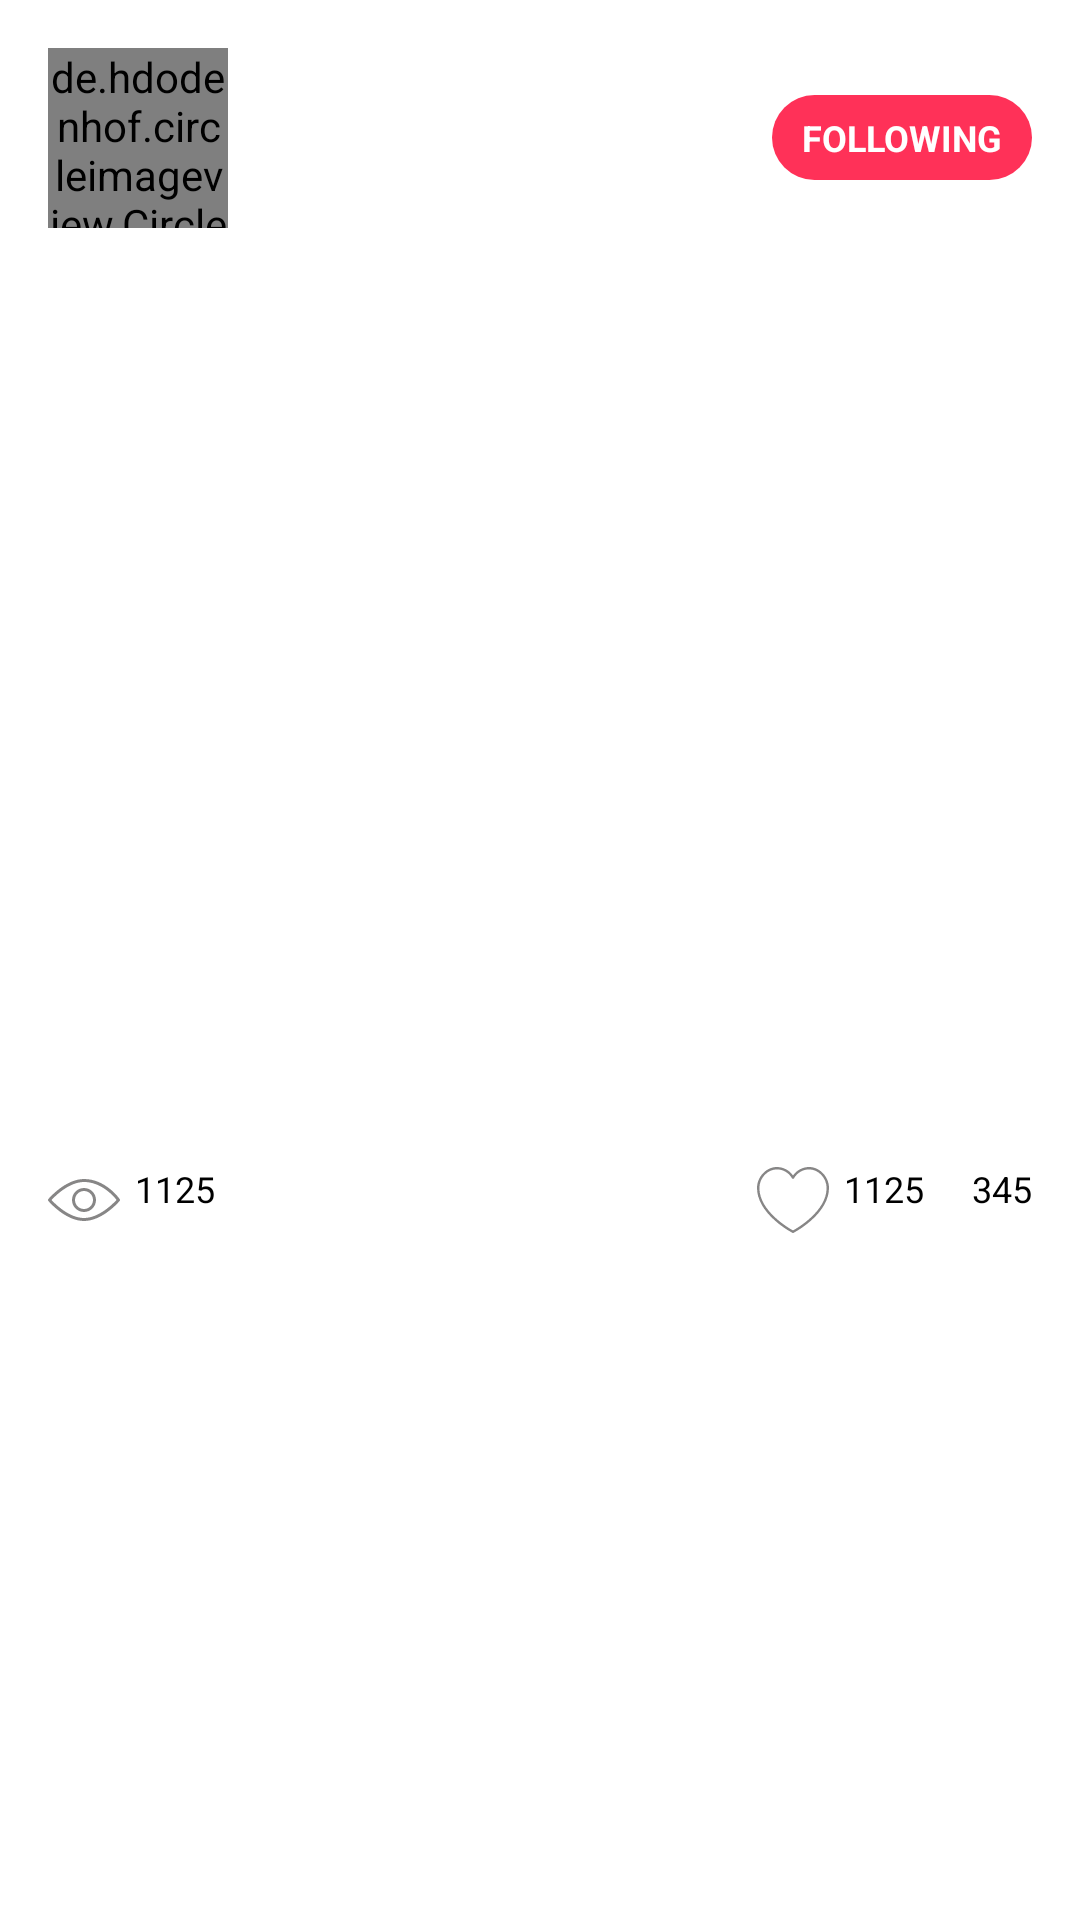

The Android layout XML behind this screen, and the referenced resources:
<!-- AndroidManifest.xml: application theme Theme.ClassTwo -->
<!-- res/layout/list_feed_instagram.xml -->
<?xml version="1.0" encoding="utf-8"?>
<LinearLayout xmlns:android="http://schemas.android.com/apk/res/android"
    android:layout_width="match_parent"
    android:layout_height="wrap_content"
    android:orientation="vertical">


    <LinearLayout
        android:layout_width="match_parent"
        android:layout_height="wrap_content"
        android:orientation="horizontal"
        android:padding="16dp">


        <de.hdodenhof.circleimageview.CircleImageView
            android:id="@+id/personImage"
            android:layout_width="60dp"
            android:layout_height="60dp"
            android:scaleType="centerCrop"
            />


        <LinearLayout
            android:layout_width="wrap_content"
            android:layout_height="match_parent"
            android:layout_marginLeft="16dp"
            android:layout_marginRight="16dp"
            android:gravity="center_vertical"
            android:orientation="vertical">

            <TextView
                android:id="@+id/tvName"
                android:layout_width="wrap_content"
                android:layout_height="wrap_content"
                android:textColor="@color/text_color_primary"
                android:textSize="18sp"
                android:textStyle="bold" />

            <TextView
                android:id="@+id/tvTime"
                android:layout_width="wrap_content"
                android:layout_height="wrap_content"
                android:textColor="@color/text_color_seconday"
                android:textSize="14sp"
                android:textStyle="normal" />


        </LinearLayout>

        <LinearLayout
            android:layout_width="match_parent"
            android:layout_height="match_parent"
            android:gravity="end">

            <TextView
                android:id="@+id/followingTV"
                android:layout_width="wrap_content"
                android:layout_height="wrap_content"
                android:layout_gravity="center"
                android:background="@drawable/rectangle_following"
                android:paddingLeft="10dp"
                android:paddingTop="6dp"
                android:paddingRight="10dp"
                android:paddingBottom="6dp"
                android:text="FOLLOWING"
                android:textColor="@color/white"
                android:textSize="12sp"
                android:textStyle="bold" />


        </LinearLayout>


    </LinearLayout>

    <ImageView
        android:id="@+id/ivBody"
        android:layout_width="match_parent"
        android:layout_height="280dp"
        android:scaleType="centerCrop"
      />


    <LinearLayout
        android:layout_width="match_parent"
        android:layout_height="wrap_content"
        android:padding="16dp">

        <TextView
            android:id="@+id/tvViews"
            android:layout_width="wrap_content"
            android:layout_height="wrap_content"
            android:drawableLeft="@drawable/ic_visibility"
            android:drawablePadding="5dp"
            android:text="1125"
            android:textColor="@color/text_color_primary"
            android:textSize="12sp"
            android:textStyle="normal" />

        <LinearLayout
            android:layout_width="match_parent"
            android:layout_height="wrap_content"
            android:gravity="end"
            android:orientation="horizontal">

            <TextView
                android:id="@+id/tvHearts"
                android:layout_width="wrap_content"
                android:layout_height="wrap_content"
                android:layout_marginRight="16dp"
                android:drawableLeft="@drawable/ic_heart_new"
                android:drawablePadding="5dp"
                android:drawableTint="@color/text_color_seconday"
                android:text="1125"
                android:textColor="@color/text_color_primary"
                android:textSize="12sp"
                android:textStyle="normal" />

            <TextView
                android:id="@+id/tvComments"
                android:layout_width="wrap_content"
                android:layout_height="wrap_content"
                android:drawableLeft="@drawable/ic_chat"
                android:drawablePadding="5dp"
                android:drawableTint="@color/text_color_seconday"
                android:text="345"
                android:textColor="@color/text_color_primary"
                android:textSize="12sp"
                android:textStyle="normal" />

        </LinearLayout>


    </LinearLayout>

    <TextView
        android:id="@+id/tvDesc"
        android:layout_width="match_parent"
        android:layout_height="wrap_content"
        android:paddingLeft="16dp"
        android:paddingRight="16dp"

        android:textColor="@color/text_color_primary"
        android:textSize="16sp" />

</LinearLayout>
<!-- resources referenced by this layout -->
<resources>
  <color name="text_color_primary">#000000</color>
  <color name="text_color_seconday">#878686</color>
  <color name="white">#FFFFFFFF</color>
  <!-- drawable ic_heart_new (drawable) -->
  <vector xmlns:android="http://schemas.android.com/apk/res/android"
      android:width="24dp"
      android:height="24dp"
      android:viewportWidth="480"
      android:viewportHeight="480">
    <path
        android:fillColor="#FF000000"
        android:pathData="m348,20c-43,0.066 -83.281,21.039 -108,56.223 -24.719,-35.184 -65,-56.156 -108,-56.223 -70.32,0 -132,65.426 -132,140 0,72.68 41.039,147.535 118.688,216.48 35.977,31.883 75.441,59.598 117.641,82.625 2.305,1.188 5.039,1.188 7.344,0 42.184,-23.027 81.637,-50.746 117.602,-82.625 77.688,-68.945 118.727,-143.801 118.727,-216.48 0,-74.574 -61.68,-140 -132,-140zM240,442.902c-29.383,-16.215 -224,-129.496 -224,-282.902 0,-66.055 54.199,-124 116,-124 41.867,0.074 80.461,22.66 101.031,59.129 1.539,2.352 4.16,3.766 6.969,3.766s5.43,-1.414 6.969,-3.766c20.57,-36.469 59.164,-59.055 101.031,-59.129 61.801,0 116,57.945 116,124 0,153.406 -194.617,266.688 -224,282.902zM240,442.902"/>
  </vector>
  <!-- drawable ic_visibility (drawable) -->
  <vector android:height="24dp" android:viewportHeight="511.992"
      android:viewportWidth="511.992" android:width="24dp" xmlns:android="http://schemas.android.com/apk/res/android">
      <path android:fillColor="@color/text_color_seconday" android:pathData="M510.096,249.937c-4.032,-5.867 -100.928,-143.275 -254.101,-143.275C124.56,106.662 7.44,243.281 2.512,249.105c-3.349,3.968 -3.349,9.792 0,13.781C7.44,268.71 124.56,405.329 255.995,405.329S504.549,268.71 509.477,262.886C512.571,259.217 512.848,253.905 510.096,249.937zM255.995,383.996c-105.365,0 -205.547,-100.48 -230.997,-128c25.408,-27.541 125.483,-128 230.997,-128c123.285,0 210.304,100.331 231.552,127.424C463.013,282.065 362.256,383.996 255.995,383.996z"/>
      <path android:fillColor="@color/text_color_seconday" android:pathData="M255.995,170.662c-47.061,0 -85.333,38.272 -85.333,85.333s38.272,85.333 85.333,85.333s85.333,-38.272 85.333,-85.333S303.056,170.662 255.995,170.662zM255.995,319.996c-35.285,0 -64,-28.715 -64,-64s28.715,-64 64,-64s64,28.715 64,64S291.28,319.996 255.995,319.996z"/>
  </vector>
  <!-- drawable rectangle_following (drawable) -->
  <?xml version="1.0" encoding="utf-8"?>
  <shape xmlns:android="http://schemas.android.com/apk/res/android"
      android:shape="rectangle">
  
      <solid
          android:color="#FF3158" />
  
      <corners
          android:bottomLeftRadius="20dp"
          android:bottomRightRadius="20dp"
          android:topLeftRadius="20dp"
          android:topRightRadius="20dp" />
  
  </shape>
  <style name="Theme.ClassTwo" parent="Theme.MaterialComponents.DayNight.DarkActionBar">
          
          <item name="colorPrimary">@color/purple_500</item>
          <item name="colorPrimaryVariant">@color/purple_700</item>
          <item name="colorOnPrimary">@color/white</item>
          
          <item name="colorSecondary">@color/teal_200</item>
          <item name="colorSecondaryVariant">@color/teal_700</item>
          <item name="colorOnSecondary">@color/black</item>
          
          <item name="android:statusBarColor" tools:targetApi="l">?attr/colorPrimaryVariant</item>
          
      </style>
  <color name="purple_500">#FF6200EE</color>
  <color name="purple_700">#FF3700B3</color>
  <color name="teal_200">#FF03DAC5</color>
  <color name="teal_700">#FF018786</color>
  <color name="black">#FF000000</color>
</resources>
